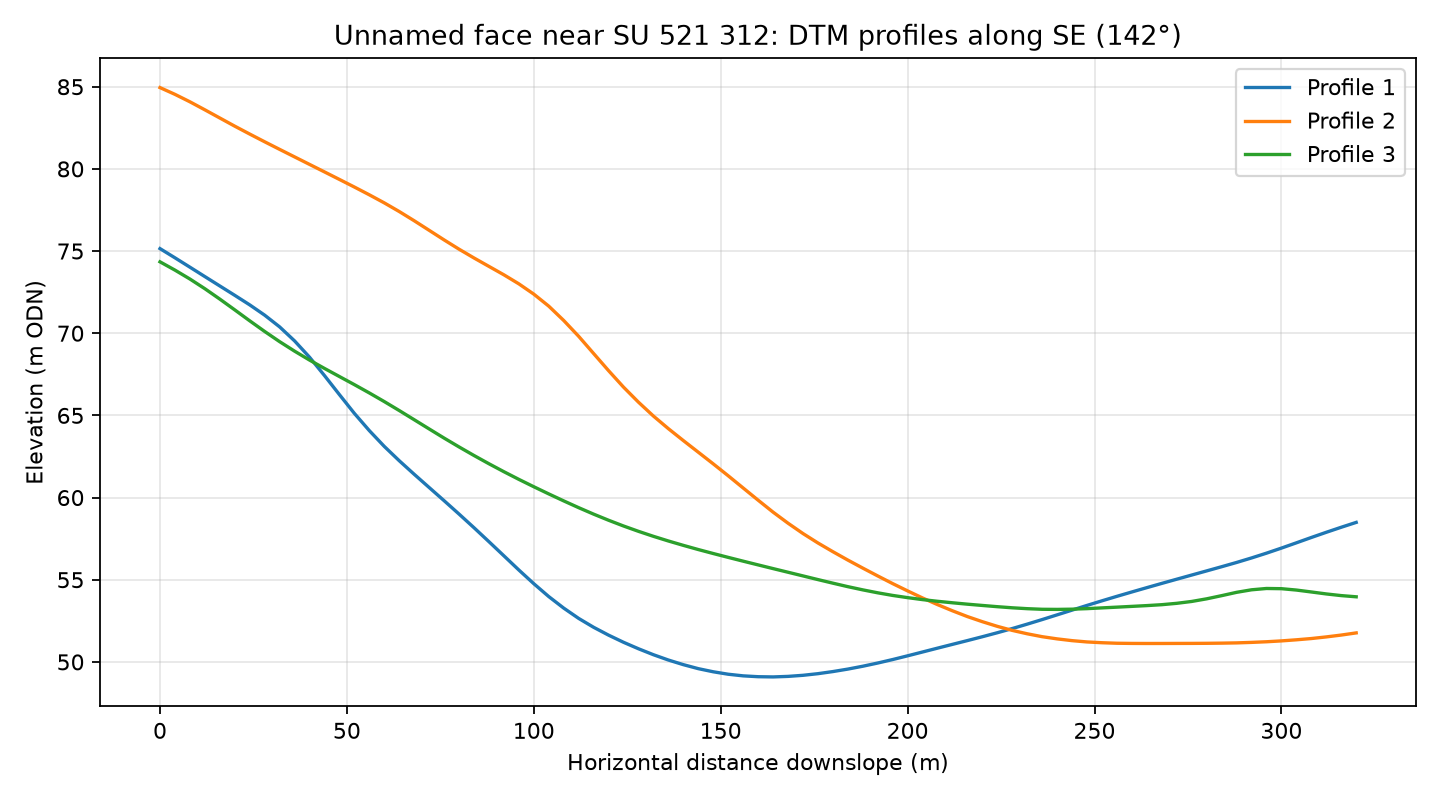

Values plotted in this chart, from the file beside it:
profile, distance_m, elevation_m
1, 0.0, 75.15
1, 4.0, 74.59
1, 8.0, 74.02
1, 12.0, 73.45
1, 16.0, 72.88
1, 20.0, 72.31
1, 24.0, 71.73
1, 28.0, 71.1
1, 32.0, 70.39
1, 36.0, 69.53
1, 40.0, 68.54
1, 44.0, 67.42
1, 48.0, 66.26
1, 52.0, 65.12
1, 56.0, 64.07
1, 60.0, 63.11
1, 64.0, 62.24
1, 68.0, 61.42
1, 72.0, 60.61
1, 76.0, 59.81
1, 80.0, 59
1, 84.0, 58.17
1, 88.0, 57.32
1, 92.0, 56.46
1, 96.0, 55.59
1, 100.0, 54.76
1, 104.0, 53.98
1, 108.0, 53.27
1, 112.0, 52.65
1, 116.0, 52.11
1, 120.0, 51.63
1, 124.0, 51.2
1, 128.0, 50.8
1, 132.0, 50.44
1, 136.0, 50.12
1, 140.0, 49.83
1, 144.0, 49.59
1, 148.0, 49.4
1, 152.0, 49.25
1, 156.0, 49.15
1, 160.0, 49.1
1, 164.0, 49.09
1, 168.0, 49.12
1, 172.0, 49.19
1, 176.0, 49.28
1, 180.0, 49.41
1, 184.0, 49.56
1, 188.0, 49.74
1, 192.0, 49.93
1, 196.0, 50.14
1, 200.0, 50.37
1, 204.0, 50.6
1, 208.0, 50.84
1, 212.0, 51.07
1, 216.0, 51.3
1, 220.0, 51.53
1, 224.0, 51.78
1, 228.0, 52.03
1, 232.0, 52.3
1, 236.0, 52.58
... 183 more rows
